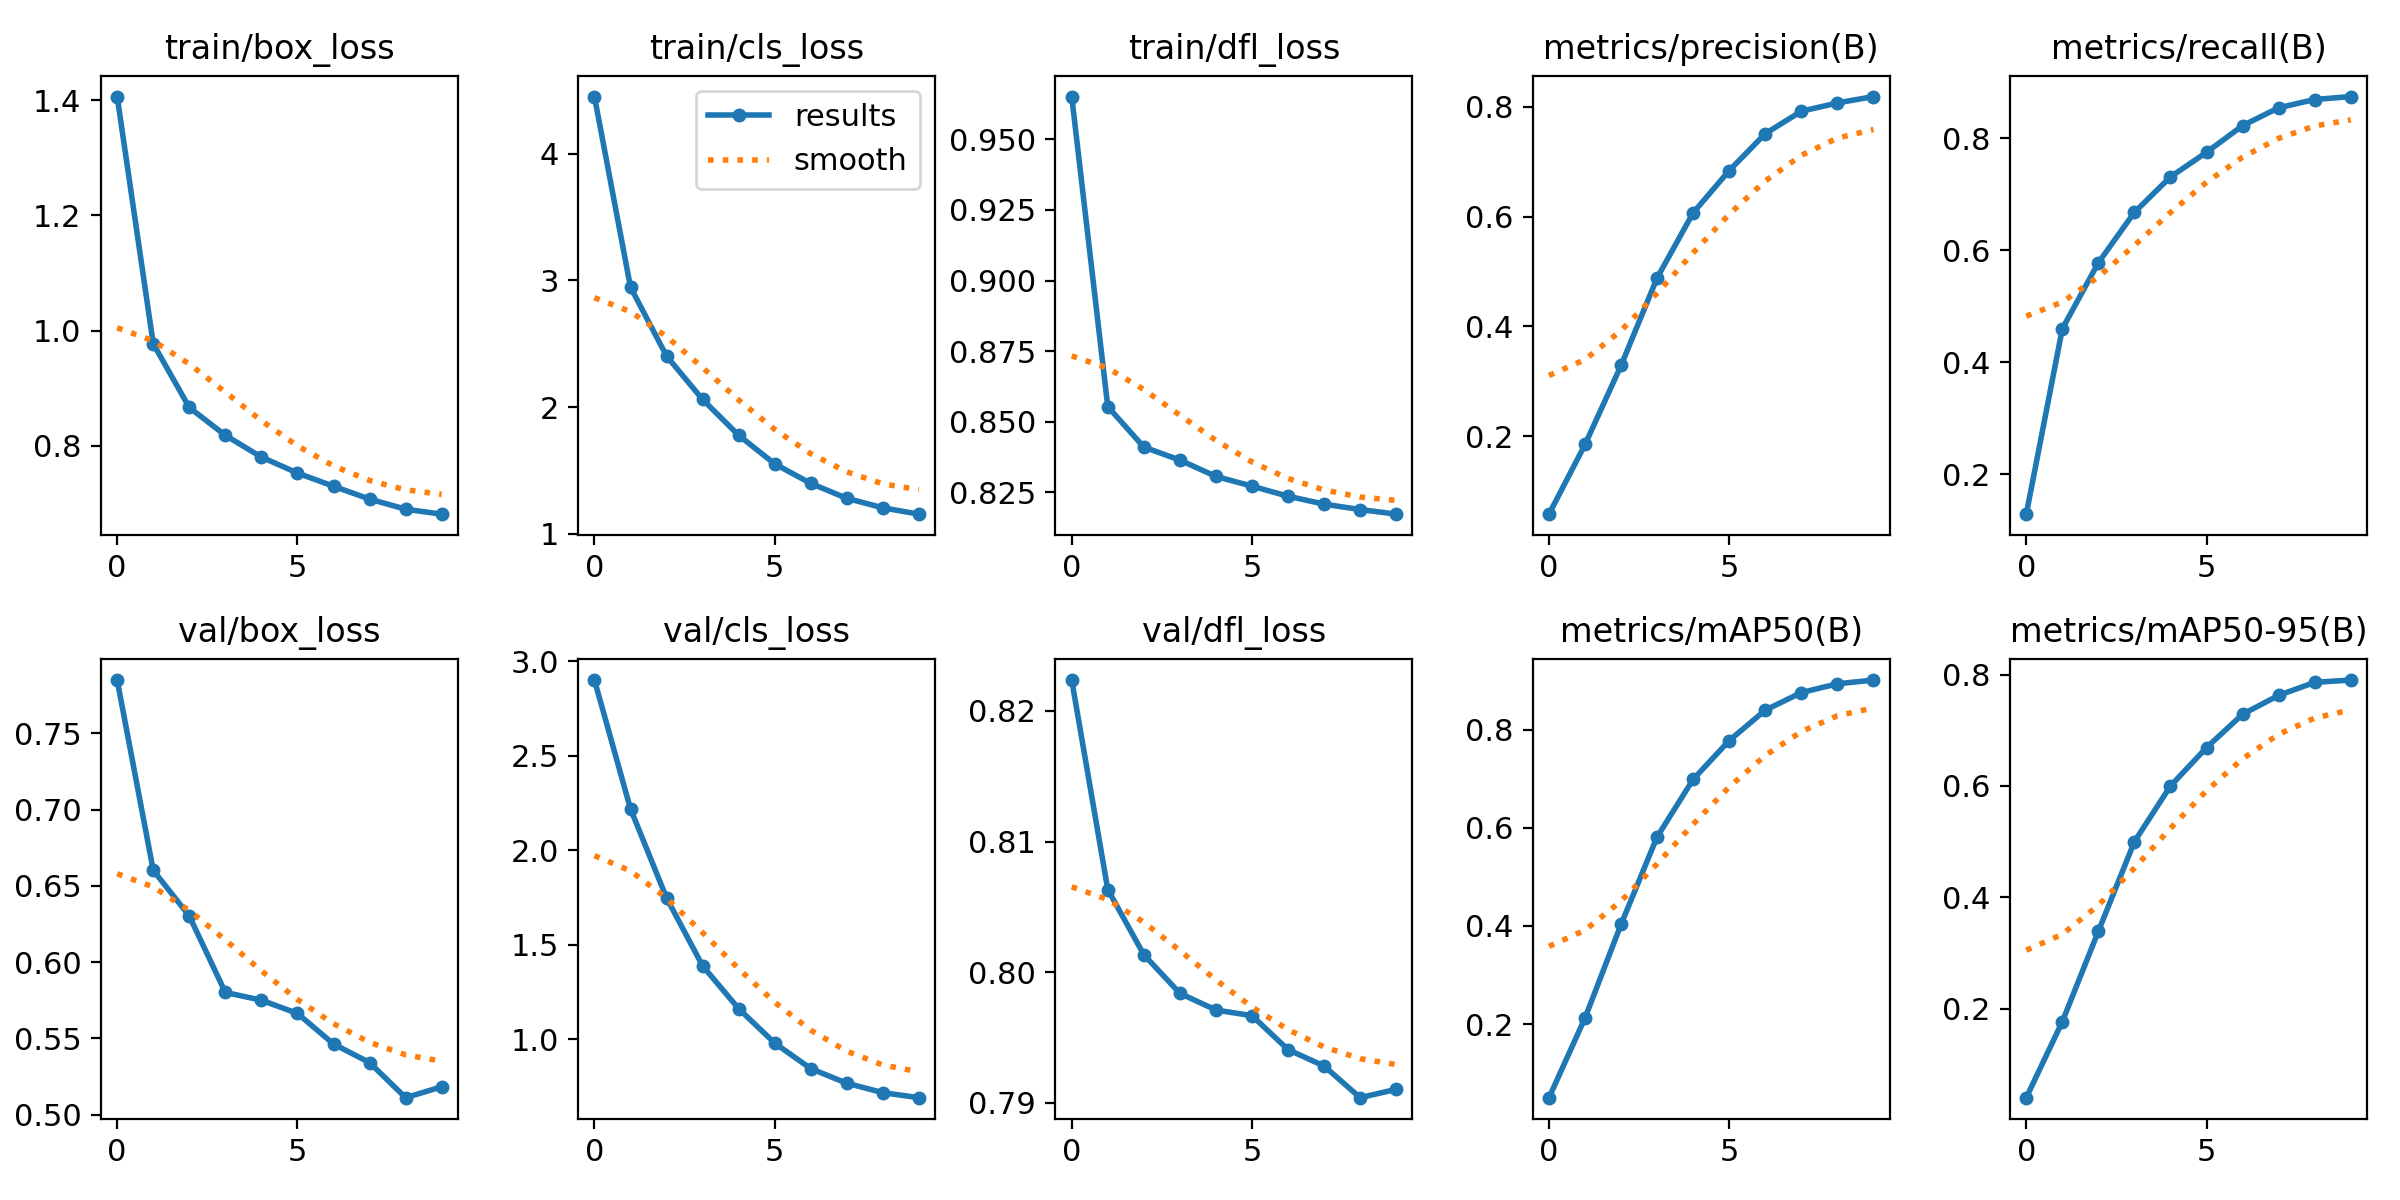

Data behind this chart, as committed beside it:
epoch, train/box_loss, train/cls_loss, train/dfl_loss, metrics/precision(B), metrics/recall(B), metrics/mAP50(B), metrics/mAP50-95(B), val/box_loss, val/cls_loss, val/dfl_loss, lr/pg0, lr/pg1, lr/pg2
0, 1.407, 4.449, 0.9651, 0.05859, 0.1285, 0.05001, 0.03984, 0.785, 2.9, 0.8224, 5.9633e-05, 5.9633e-05, 5.9633e-05
1, 0.9771, 2.946, 0.8554, 0.1854, 0.4597, 0.2126, 0.1764, 0.6603, 2.219, 0.8063, 0.0001075, 0.0001075, 0.0001075
2, 0.8662, 2.402, 0.841, 0.3292, 0.5776, 0.4036, 0.3389, 0.6303, 1.748, 0.8013, 0.0001435, 0.0001435, 0.0001435
3, 0.8178, 2.06, 0.8364, 0.4886, 0.6675, 0.5818, 0.4999, 0.5801, 1.388, 0.7984, 0.0001258, 0.0001258, 0.0001258
4, 0.78, 1.777, 0.8306, 0.607, 0.7308, 0.6989, 0.5999, 0.575, 1.161, 0.7971, 0.0001258, 0.0001258, 0.0001258
5, 0.7522, 1.551, 0.8272, 0.6837, 0.7747, 0.778, 0.6688, 0.5663, 0.9791, 0.7967, 0.0001081, 0.0001081, 0.0001081
6, 0.7293, 1.397, 0.8236, 0.7508, 0.8223, 0.84, 0.7287, 0.5463, 0.8441, 0.7941, 9.0395e-05, 9.0395e-05, 9.0395e-05
7, 0.7069, 1.28, 0.8208, 0.7916, 0.8542, 0.8757, 0.7627, 0.5341, 0.7669, 0.7928, 7.2674e-05, 7.2674e-05, 7.2674e-05
8, 0.6894, 1.205, 0.8189, 0.8066, 0.8689, 0.8936, 0.786, 0.5111, 0.717, 0.7904, 5.4953e-05, 5.4953e-05, 5.4953e-05
9, 0.6807, 1.155, 0.8173, 0.8182, 0.8742, 0.9012, 0.7902, 0.5182, 0.6905, 0.791, 3.7232e-05, 3.7232e-05, 3.7232e-05
